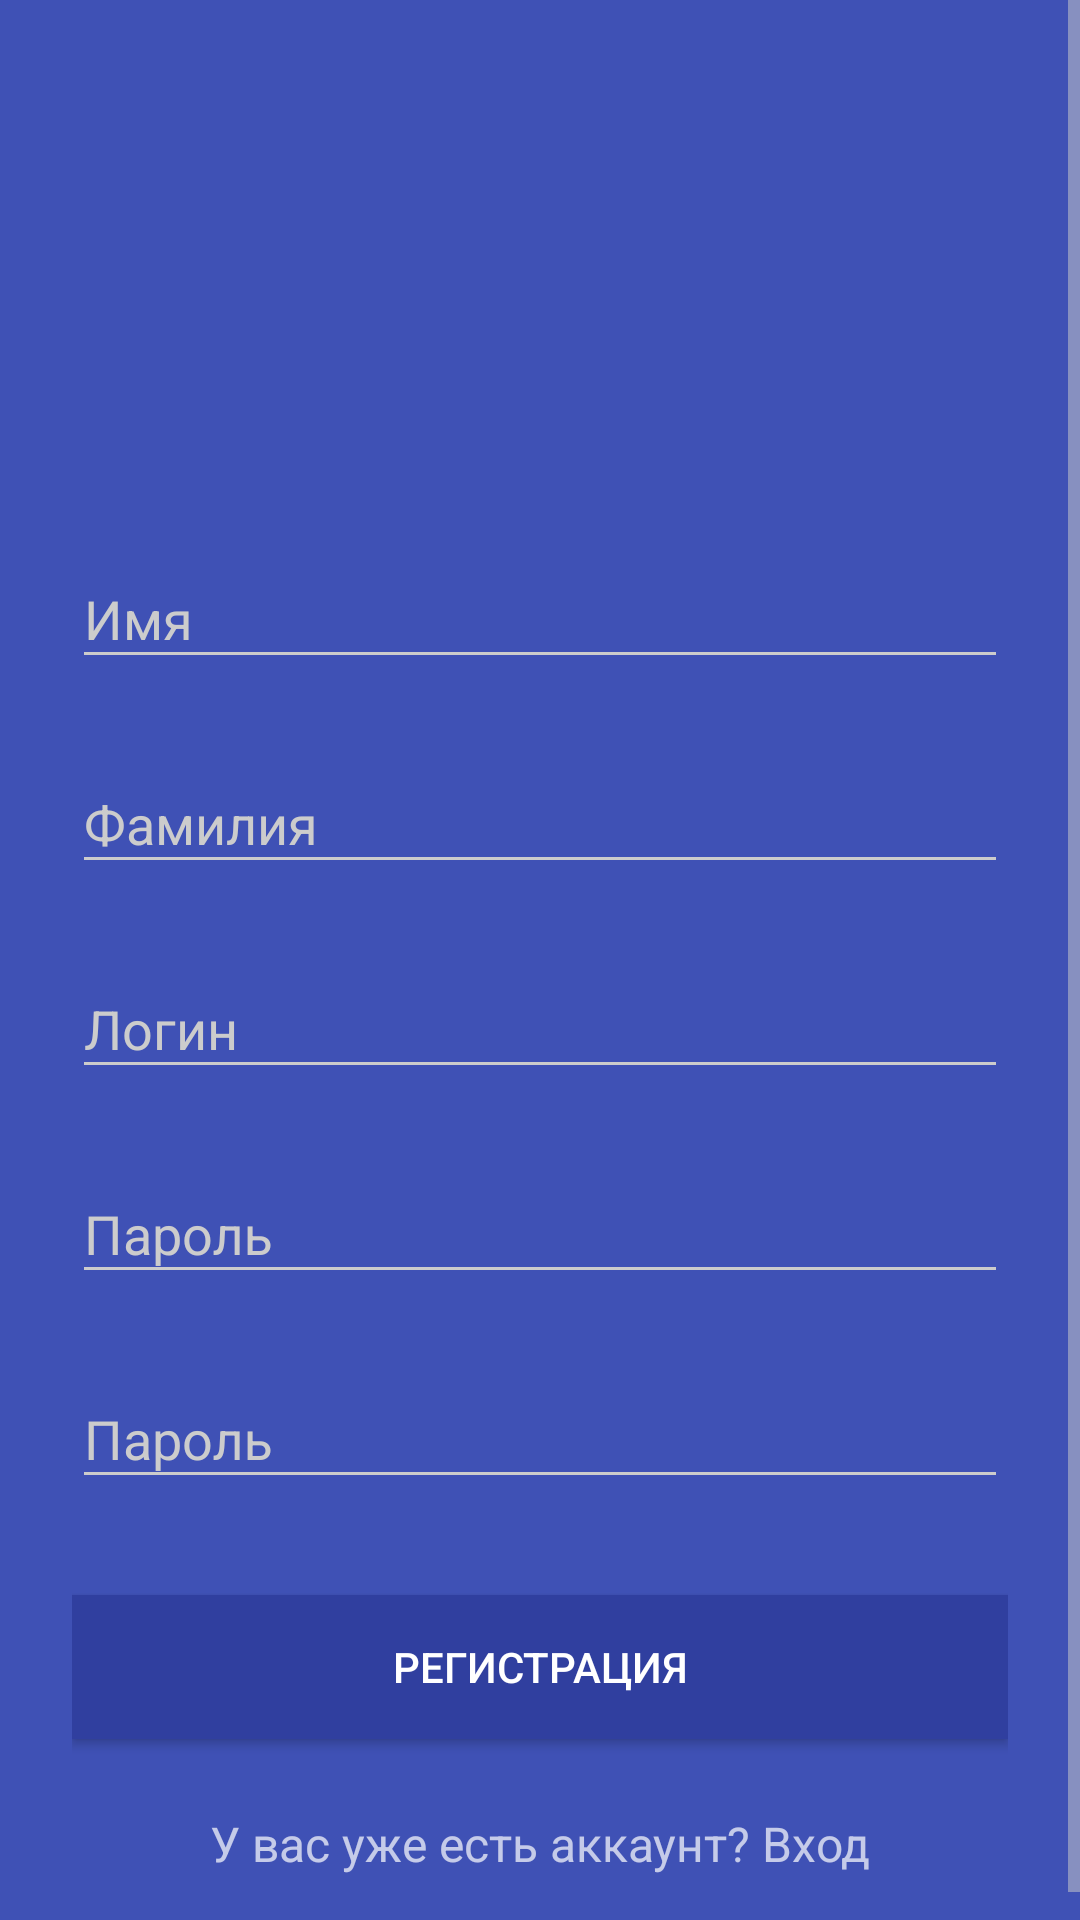

Reconstruct the res/layout file that produces this screen, plus the resources it refers to.
<!-- AndroidManifest.xml: application theme AppTheme -->
<!-- res/layout/fragment_reg.xml -->
<?xml version="1.0" encoding="utf-8"?>
<ScrollView
    xmlns:android="http://schemas.android.com/apk/res/android"
    android:layout_width="fill_parent"
    android:layout_height="fill_parent"
    android:fitsSystemWindows="true">

    <LinearLayout
        android:orientation="vertical"
        android:layout_width="match_parent"
        android:layout_height="wrap_content"
        android:paddingTop="56dp"
        android:paddingLeft="24dp"
        android:paddingRight="24dp">

        <ImageView android:src="@drawable/mind_map_icon"
            android:layout_width="wrap_content"
            android:layout_height="100dp"
            android:layout_marginBottom="10dp"
            android:layout_gravity="center_horizontal" />

        
        <android.support.design.widget.TextInputLayout
            android:layout_width="match_parent"
            android:layout_height="wrap_content"
            android:layout_marginTop="8dp"
            android:layout_marginBottom="8dp">
            <EditText android:id="@+id/input_name"
                android:layout_width="match_parent"
                android:layout_height="wrap_content"
                android:inputType="textVisiblePassword"
                android:hint="Имя" />
        </android.support.design.widget.TextInputLayout>

        <android.support.design.widget.TextInputLayout
            android:layout_width="match_parent"
            android:layout_height="wrap_content"
            android:layout_marginTop="8dp"
            android:layout_marginBottom="8dp">
            <EditText android:id="@+id/input_surname"
                android:layout_width="match_parent"
                android:layout_height="wrap_content"
                android:inputType="textVisiblePassword"
                android:hint="Фамилия" />
        </android.support.design.widget.TextInputLayout>

        
        <android.support.design.widget.TextInputLayout
            android:layout_width="match_parent"
            android:layout_height="wrap_content"
            android:layout_marginTop="8dp"
            android:layout_marginBottom="8dp">
            <EditText android:id="@+id/input_login_reg"
                android:layout_width="match_parent"
                android:layout_height="wrap_content"
                android:inputType="textEmailAddress"
                android:hint="Логин" />
        </android.support.design.widget.TextInputLayout>

        
        <android.support.design.widget.TextInputLayout
            android:layout_width="match_parent"
            android:layout_height="wrap_content"
            android:layout_marginTop="8dp"
            android:layout_marginBottom="8dp">
            <EditText android:id="@+id/input_password"
                android:layout_width="match_parent"
                android:layout_height="wrap_content"
                android:inputType="textPassword"
                android:hint="Пароль"/>
        </android.support.design.widget.TextInputLayout>

        <android.support.design.widget.TextInputLayout
            android:layout_width="match_parent"
            android:layout_height="wrap_content"
            android:layout_marginTop="8dp"
            android:layout_marginBottom="8dp">
            <EditText android:id="@+id/retry_input_password"
                android:layout_width="match_parent"
                android:layout_height="wrap_content"
                android:inputType="textPassword"
                android:hint="Пароль"/>
        </android.support.design.widget.TextInputLayout>

        
        <android.support.v7.widget.AppCompatButton
            android:id="@+id/btn_signup"
            android:layout_width="fill_parent"
            android:layout_height="wrap_content"
            android:layout_marginTop="24dp"
            android:layout_marginBottom="24dp"
            android:padding="12dp"
            android:textColor="@color/white"
            android:background="@color/primary_darker"
            android:text="Регистрация"/>

        <TextView android:id="@+id/link_login"
            android:layout_width="fill_parent"
            android:layout_height="wrap_content"
            android:layout_marginBottom="24dp"
            android:text="У вас уже есть аккаунт? Вход"
            android:gravity="center"
            android:textSize="16dip"

            />

    </LinearLayout>
</ScrollView>
<!-- resources referenced by this layout -->
<resources>
  <color name="primary_darker">#303F9F</color>
  <color name="white">#FFFFFF</color>
  <style name="AppTheme" parent="Theme.AppCompat.NoActionBar">
          <item name="colorPrimary">@color/primary</item>
          <item name="colorPrimaryDark">@color/primary_dark</item>
          <item name="colorAccent">@color/accent</item>
          <item name="android:windowBackground">@color/primary</item>
          <item name="colorControlNormal">@color/iron</item>
          <item name="colorControlActivated">@color/white</item>
          <item name="colorControlHighlight">@color/white</item>
          <item name="android:textColorHint">@color/iron</item>
          <item name="colorButtonNormal">@color/primary_darker</item>
          <item name="android:colorButtonNormal">@color/primary_darker</item>
  
      </style>
  <color name="primary">#3f51b5</color>
  <color name="primary_dark">#3F51B5</color>
  <color name="accent">#FF4081</color>
  <color name="iron">#CCCCCC</color>
</resources>
